100-way image classification set "100_whole_foods" from GitHub (PaingLinHtike/Nutrify); label vocabulary: almonds, apple, apricot fruit, asparagus, avocado, bacon, bagel, banana, beef meat, beetroot, bell pepper, black beans, blackberries, blueberries, bread, broccoli, brown rice, butter, cabbage, cantaloupe melon, carrots, cashews, cauliflower, celery, cheddar cheese, cherries, chia seeds, chicken breast, chicken thigh, chicken wings, chickpeas, coconut, cod fish, corn, crab, cucumber, dates fruit, duck breast, egg, eggplant, figs fruit, garlic, grapefruit, grapes, green beans, ham, honey, kidney beans, kiwi fruit, lamb chop, lentils, lettuce, lobster, mango fruit, milk, mozzarella cheese, mushrooms, noodles, oats, onion, orange fruit, papaya fruit, pasta, peach fruit, peanut butter, peanuts, pear fruit, peas, pineapple, pistachios, plum fruit, pomegranate, popcorn, pork chop, potato, pumpkin, pumpkin seeds, radish, raspberries, rice, salmon fish, sardines, sesame seeds, shrimp, soybeans, spinach, squid, strawberries, sunflower seeds, sweet potato, tilapia fish, tofu, tomato, tuna fish, turkey breast, turnip, walnuts, watermelon, yogurt, zucchini.

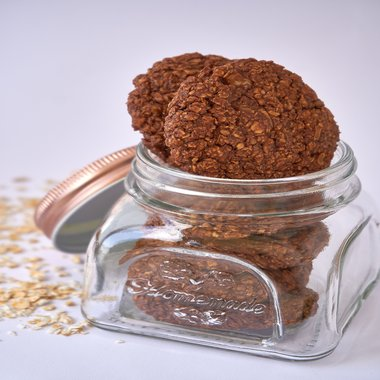
Label: oats

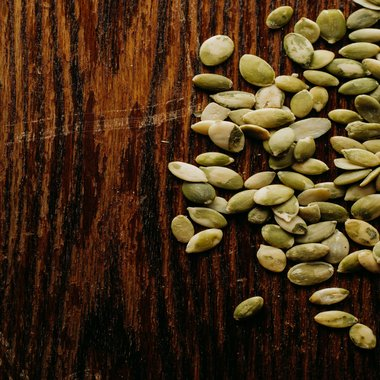
Label: pumpkin seeds

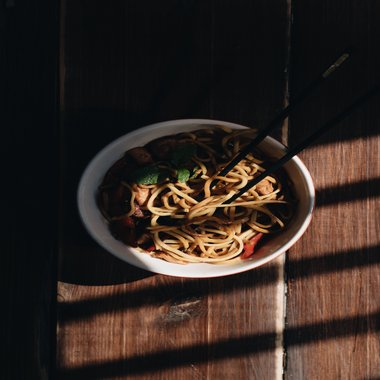
Label: noodles

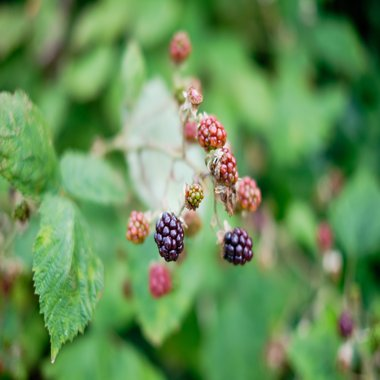
Label: blackberries

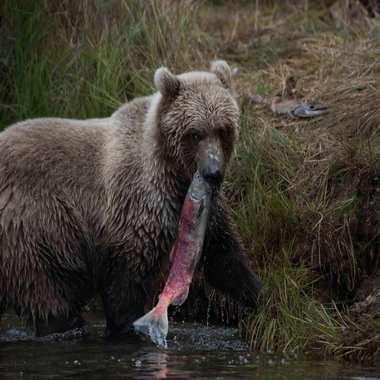
Label: salmon fish

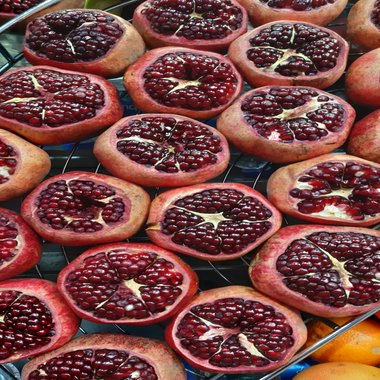
Label: pomegranate
